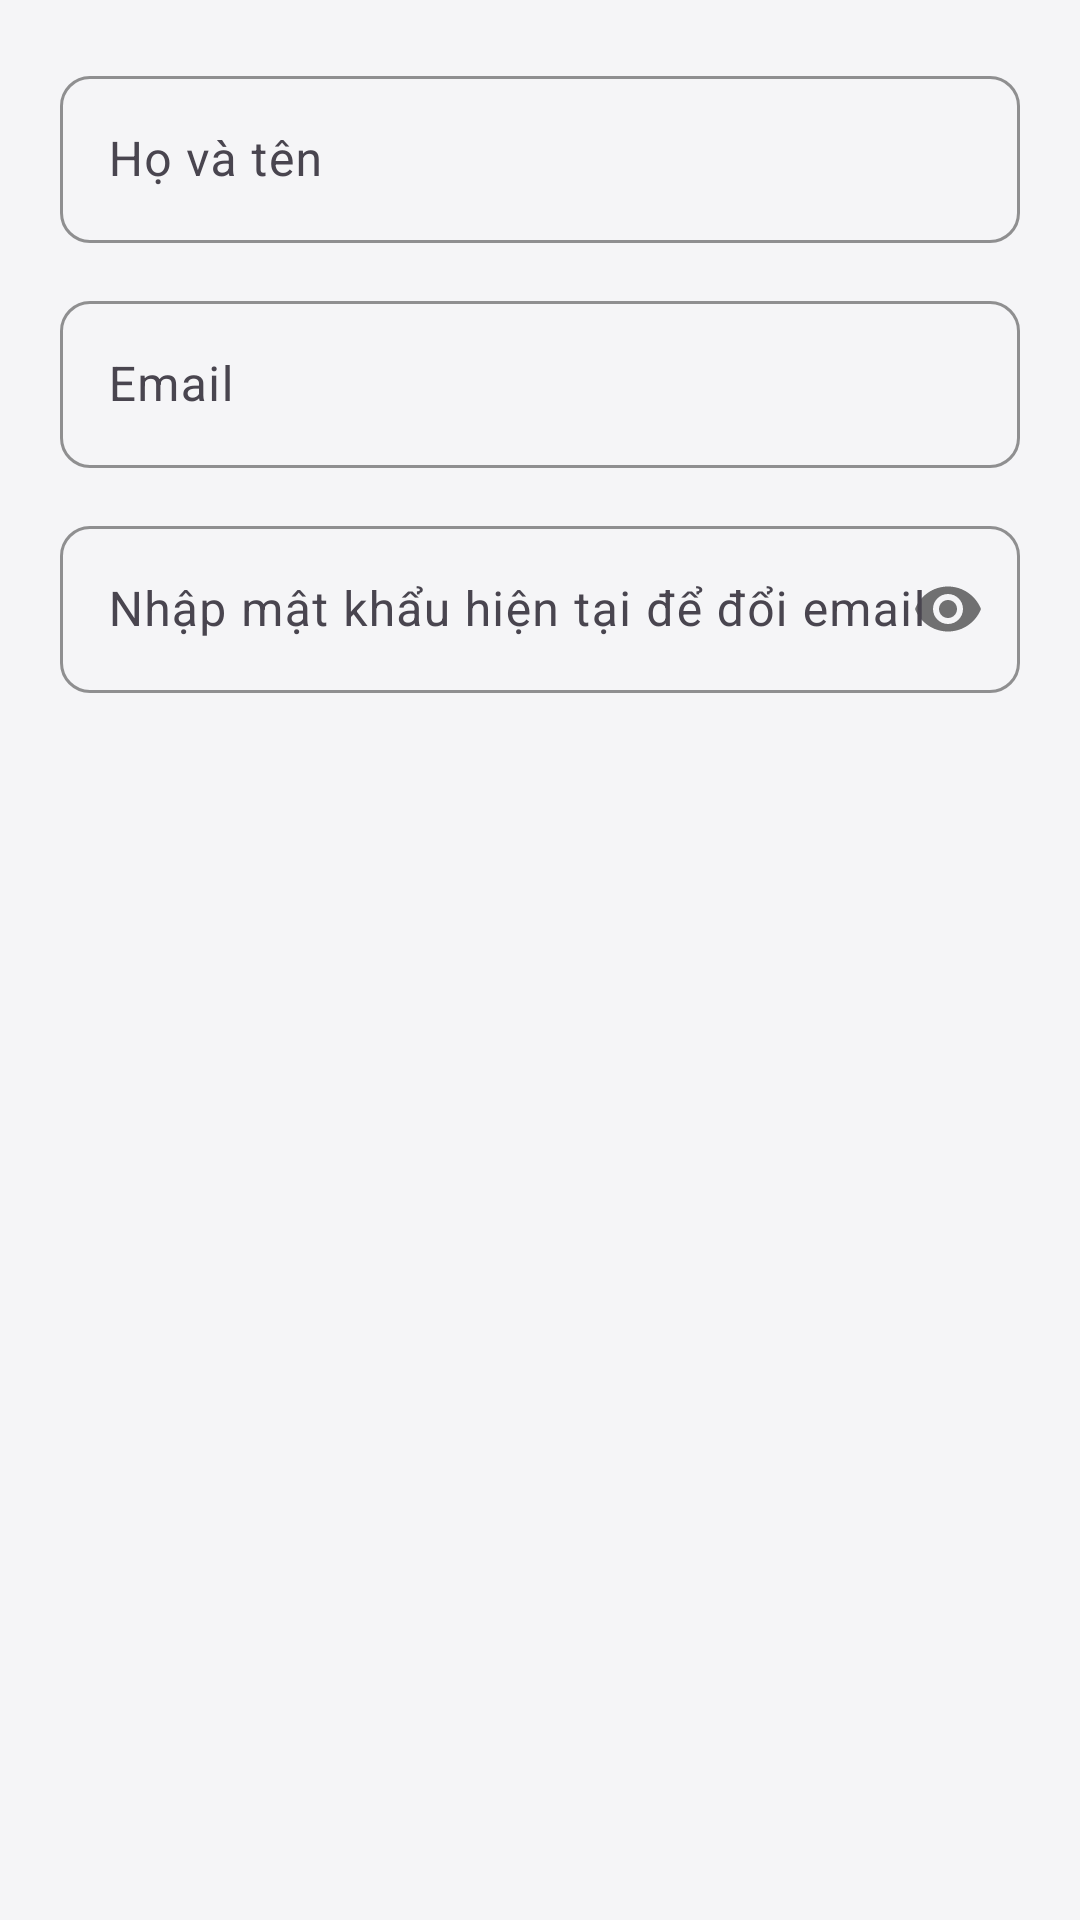

Android layout source for this screen:
<!-- AndroidManifest.xml: application theme Theme.FileManager -->
<!-- res/layout/dialog_edit_profile.xml -->
<?xml version="1.0" encoding="utf-8"?>
<LinearLayout xmlns:android="http://schemas.android.com/apk/res/android"
    xmlns:app="http://schemas.android.com/apk/res-auto"
    android:layout_width="match_parent"
    android:layout_height="wrap_content"
    android:orientation="vertical"
    android:padding="20dp">

    <com.google.android.material.textfield.TextInputLayout
        android:id="@+id/til_full_name"
        style="@style/Widget.FileManager.TextInputLayout"
        android:layout_width="match_parent"
        android:layout_height="wrap_content"
        android:hint="@string/hint_full_name">

        <com.google.android.material.textfield.TextInputEditText
            android:id="@+id/et_full_name"
            android:layout_width="match_parent"
            android:layout_height="wrap_content"
            android:inputType="textPersonName" />
    </com.google.android.material.textfield.TextInputLayout>

    <com.google.android.material.textfield.TextInputLayout
        android:id="@+id/til_email"
        style="@style/Widget.FileManager.TextInputLayout"
        android:layout_width="match_parent"
        android:layout_height="wrap_content"
        android:hint="@string/hint_email"
        android:layout_marginTop="14dp">

        <com.google.android.material.textfield.TextInputEditText
            android:id="@+id/et_email"
            android:layout_width="match_parent"
            android:layout_height="wrap_content"
            android:inputType="textEmailAddress" />
    </com.google.android.material.textfield.TextInputLayout>

    <com.google.android.material.textfield.TextInputLayout
        android:id="@+id/til_current_password"
        style="@style/Widget.FileManager.TextInputLayout"
        android:layout_width="match_parent"
        android:layout_height="wrap_content"
        android:hint="Nhập mật khẩu hiện tại để đổi email"
        android:layout_marginTop="14dp"
        app:passwordToggleEnabled="true">

        <com.google.android.material.textfield.TextInputEditText
            android:id="@+id/et_current_password"
            android:layout_width="match_parent"
            android:layout_height="wrap_content"
            android:inputType="textPassword" />
    </com.google.android.material.textfield.TextInputLayout>

</LinearLayout>
<!-- resources referenced by this layout -->
<resources>
  <string name="hint_email">Email</string>
  <string name="hint_full_name">Họ và tên</string>
  <style name="Widget.FileManager.TextInputLayout" parent="Widget.Material3.TextInputLayout.OutlinedBox">
          <item name="boxCornerRadiusTopStart">10dp</item>
          <item name="boxCornerRadiusTopEnd">10dp</item>
          <item name="boxCornerRadiusBottomStart">10dp</item>
          <item name="boxCornerRadiusBottomEnd">10dp</item>
          <item name="boxStrokeColor">@color/apple_blue</item>
          <item name="hintTextColor">@color/apple_gray</item>
      </style>
  <style name="Theme.FileManager" parent="Theme.Material3.Light.NoActionBar">
          <item name="colorPrimary">@color/apple_blue</item>
          <item name="colorOnPrimary">@color/apple_white</item>
          <item name="colorPrimaryContainer">@color/apple_blue_light</item>
          <item name="colorOnPrimaryContainer">@color/apple_black</item>
          <item name="colorSecondary">@color/apple_gray</item>
          <item name="colorOnSecondary">@color/apple_white</item>
          <item name="android:colorBackground">@color/apple_light_gray</item>
          <item name="colorSurface">@color/apple_white</item>
          <item name="colorOnSurface">@color/apple_black</item>
          <item name="colorError">@color/apple_red</item>
          <item name="android:windowBackground">@color/apple_light_gray</item>
      </style>
  <color name="apple_blue">#0071e3</color>
  <color name="apple_gray">#6e6e73</color>
  <color name="apple_white">#ffffff</color>
  <color name="apple_blue_light">#e8f2fd</color>
  <color name="apple_black">#1d1d1f</color>
  <color name="apple_light_gray">#f5f5f7</color>
  <color name="apple_red">#ff3b30</color>
</resources>
